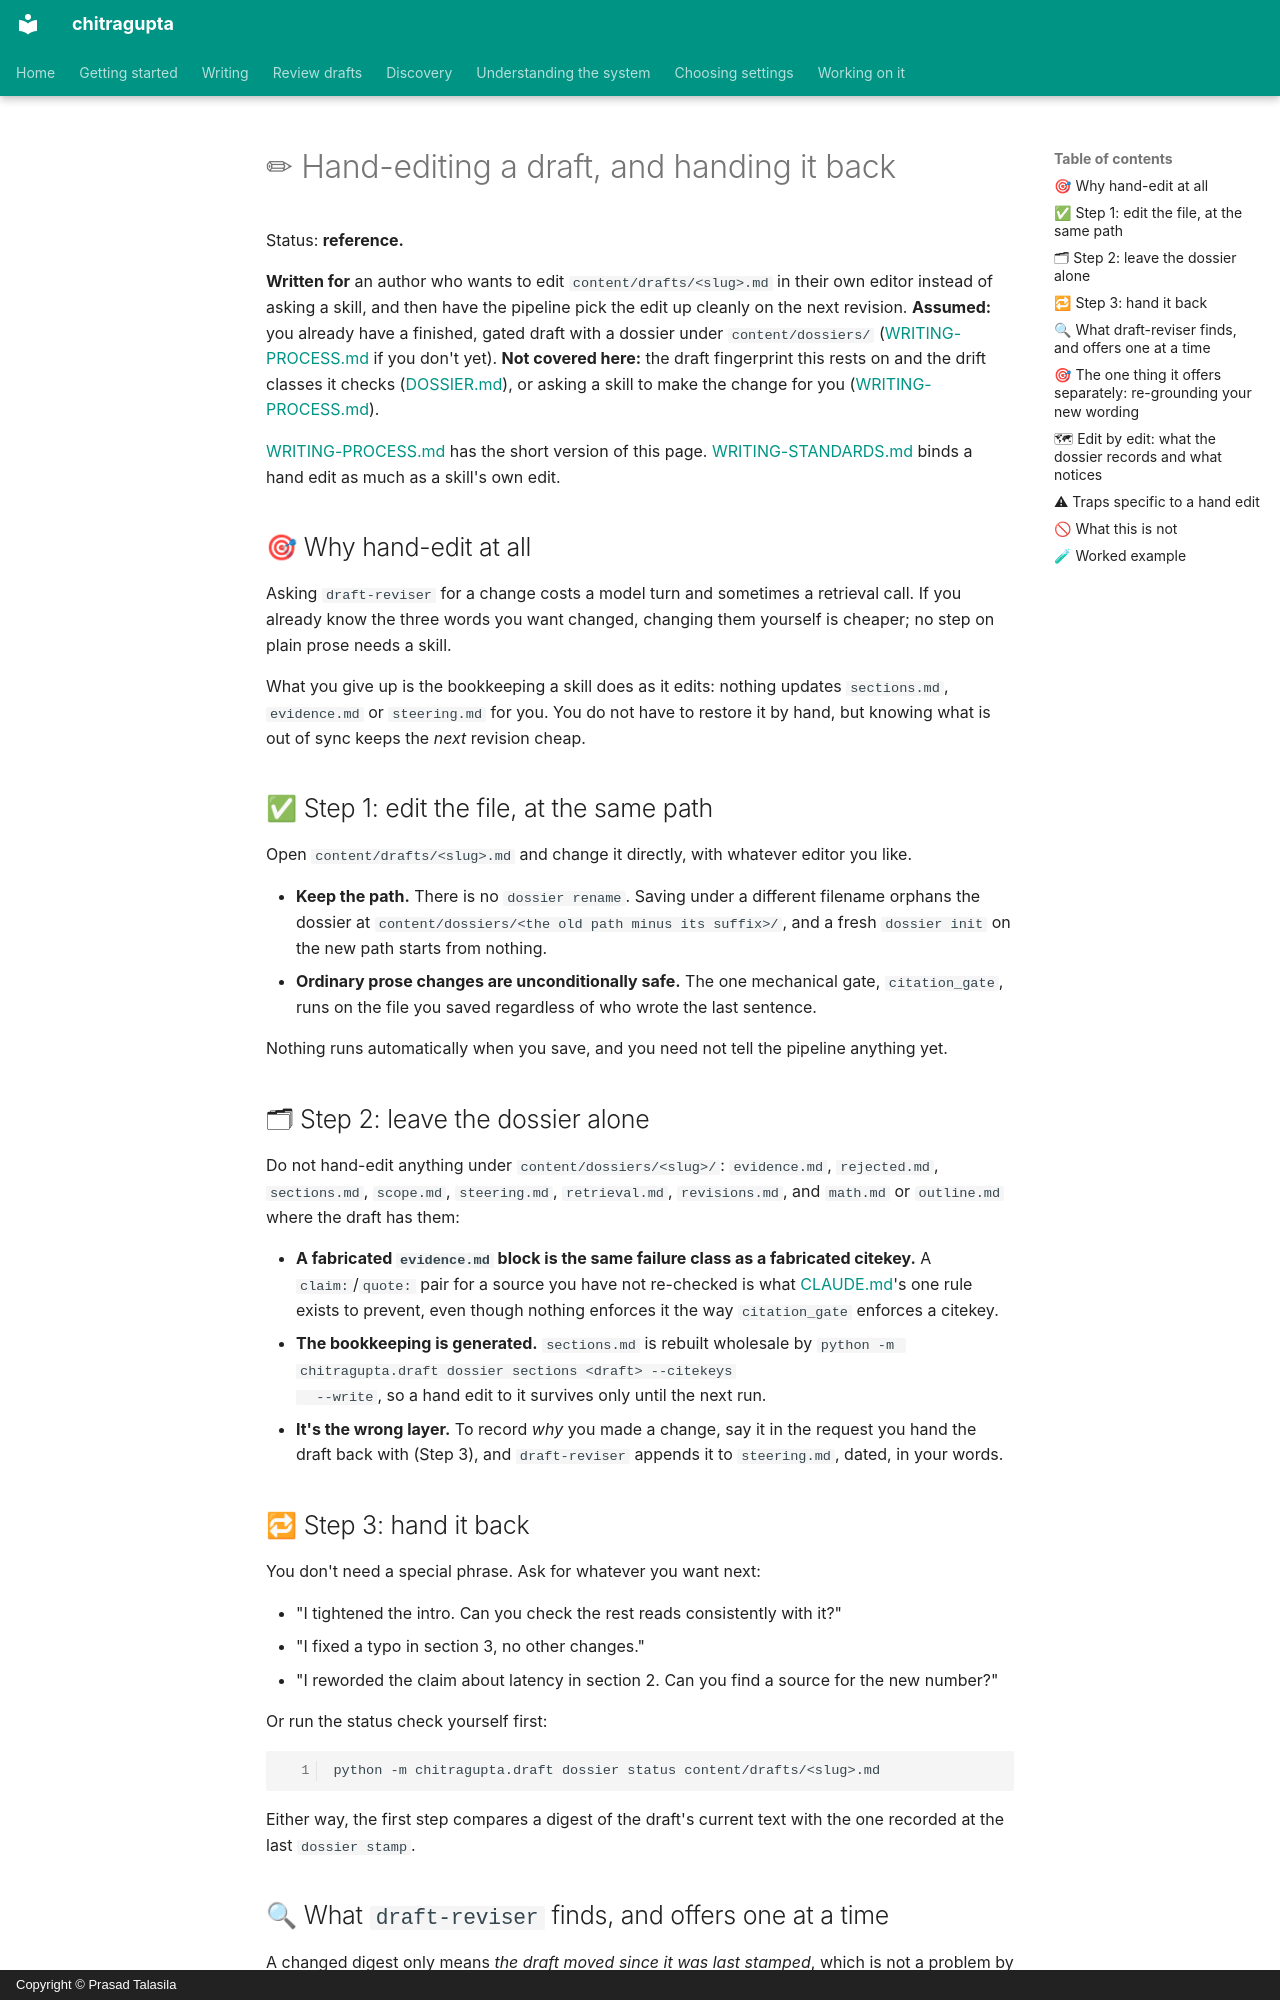

repository: prasadtalasila/chitragupta · page: USER-EDITS.html · generator: mkdocs · copyright: Copyright © Prasad Talasila

# ✏ Hand-editing a draft, and handing it back

Status: **reference.**

**Written for** an author who wants to edit `content/drafts/<slug>.md`
in their own editor instead of asking a skill, and then have the
pipeline pick the edit up cleanly on the next revision. **Assumed:** you
already have a finished, gated draft with a dossier under
`content/dossiers/`
([WRITING-PROCESS.md](WRITING-PROCESS.md#-phase-2-write-a-first-draft)
if you don't yet). **Not covered here:** the draft fingerprint this
rests on and the drift classes it checks
([DOSSIER.md](DOSSIER.md#-the-draft-fingerprint-feature-roadmapmds-e3)),
or asking a skill to make the change for you
([WRITING-PROCESS.md](WRITING-PROCESS.md#-phase-3-revise-a-draft)).

[WRITING-PROCESS.md](WRITING-PROCESS.md#-handing-a-hand-edited-draft-back-for-the-next-iteration)
has the short version of this page.
[WRITING-STANDARDS.md](WRITING-STANDARDS.md) binds a hand edit as much
as a skill's own edit.

## 🎯 Why hand-edit at all

Asking `draft-reviser` for a change costs a model turn and sometimes a
retrieval call. If you already know the three words you want changed,
changing them yourself is cheaper; no step on plain prose needs a skill.

What you give up is the bookkeeping a skill does as it edits: nothing
updates `sections.md`, `evidence.md` or `steering.md` for you. You do
not have to restore it by hand, but knowing what is out of sync keeps
the *next* revision cheap.

## ✅ Step 1: edit the file, at the same path

Open `content/drafts/<slug>.md` and change it directly, with whatever
editor you like.

- **Keep the path.** There is no `dossier rename`. Saving under a
  different filename orphans the dossier at
  `content/dossiers/<the old path minus its suffix>/`, and a fresh
  `dossier init` on the new path starts from nothing.
- **Ordinary prose changes are unconditionally safe.** The one
  mechanical gate, `citation_gate`, runs on the file you saved
  regardless of who wrote the last sentence.

Nothing runs automatically when you save, and you need not tell the
pipeline anything yet.

## 🗂 Step 2: leave the dossier alone

Do not hand-edit anything under `content/dossiers/<slug>/`:
`evidence.md`, `rejected.md`, `sections.md`, `scope.md`,
`steering.md`, `retrieval.md`, `revisions.md`, and `math.md` or
`outline.md` where the draft has them:

- **A fabricated `evidence.md` block is the same failure class as a
  fabricated citekey.** A `claim:`/`quote:` pair for a source you have
  not re-checked is what [CLAUDE.md](../CLAUDE.md)'s one rule exists to
  prevent, even though nothing enforces it the way `citation_gate`
  enforces a citekey.
- **The bookkeeping is generated.** `sections.md` is rebuilt wholesale
  by `python -m chitragupta.draft dossier sections <draft> --citekeys
  --write`, so a hand edit to it survives only until the next run.
- **It's the wrong layer.** To record *why* you made a change, say it
  in the request you hand the draft back with (Step 3), and
  `draft-reviser` appends it to `steering.md`, dated, in your words.

## 🔁 Step 3: hand it back

You don't need a special phrase. Ask for whatever you want next:

- "I tightened the intro. Can you check the rest reads consistently
  with it?"
- "I fixed a typo in section 3, no other changes."
- "I reworded the claim about latency in section 2. Can you find a
  source for the new number?"

Or run the status check yourself first:

```bash
python -m chitragupta.draft dossier status content/drafts/<slug>.md
```

Either way, the first step compares a digest of the draft's current
text with the one recorded at the last `dossier stamp`.
